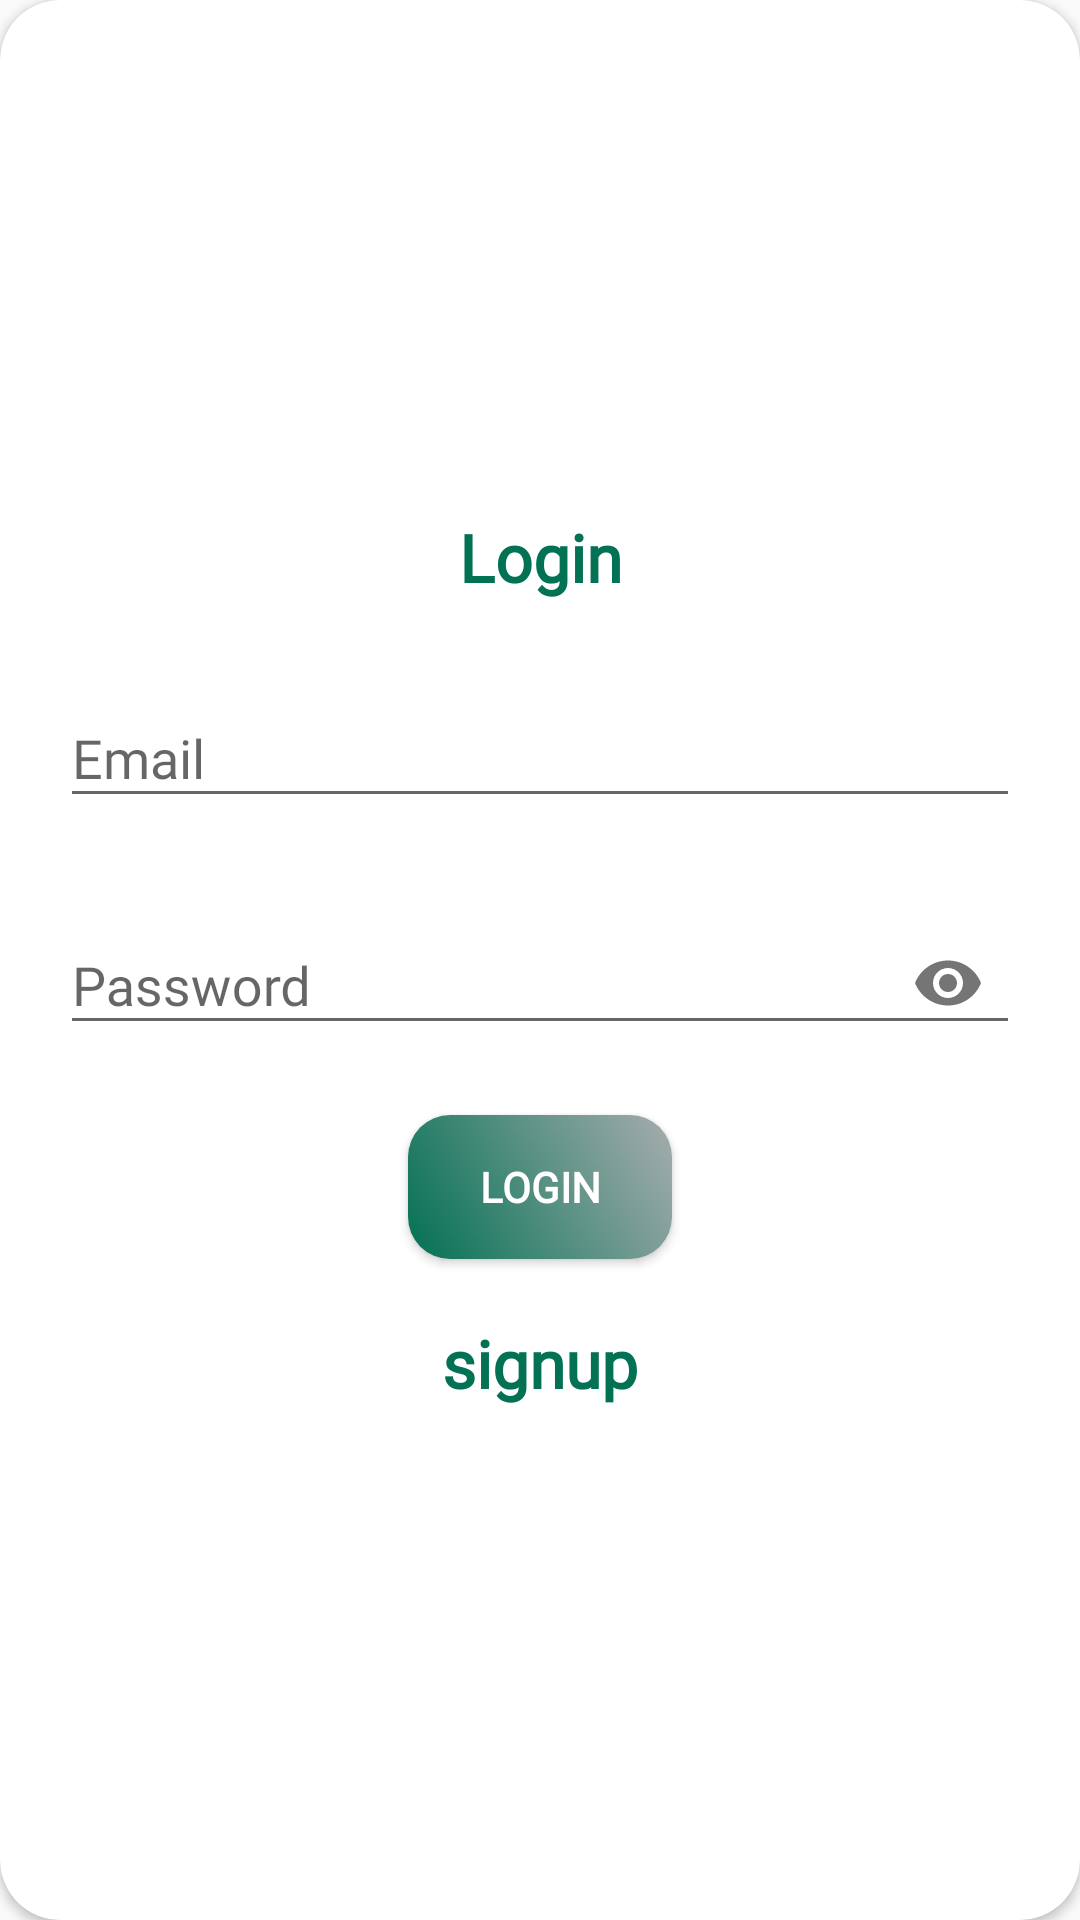

Layout XML and referenced resources for this Android screen:
<!-- AndroidManifest.xml: application theme AppTheme -->
<!-- res/layout/layout_register.xml -->
<?xml version="1.0" encoding="utf-8"?>
<androidx.cardview.widget.CardView xmlns:android="http://schemas.android.com/apk/res/android"
    xmlns:app="http://schemas.android.com/apk/res-auto"
    android:orientation="vertical"
    android:layout_width="match_parent"
    android:layout_height="match_parent"
    style="@style/loginCard"
    app:cardCornerRadius="@dimen/loginCardRadius"
    android:elevation="5dp"
    android:layout_gravity="center"
    android:layout_marginTop="@dimen/loginViewsMargin"
    android:layout_marginBottom="@dimen/loginViewsMargin"
    android:background="@color/whiteCardColor">

    <LinearLayout
        android:layout_width="match_parent"
        android:layout_height="wrap_content"
        android:orientation="vertical"
        android:layout_gravity="center"
        android:padding="20dp">
        <TextView
            android:layout_width="match_parent"
            android:layout_height="wrap_content"
            android:text="@string/login"
            android:textSize="22sp"
            android:fontFamily="@font/poppins_bold"
            android:textAlignment="center"
            android:textColor="#037154"
            android:textStyle="bold"
            android:gravity="center_horizontal">

        </TextView>
        <com.google.android.material.textfield.TextInputLayout
            android:layout_width="match_parent"
            android:layout_height="wrap_content"
            android:id="@+id/textInputPassword"
            android:layout_marginTop="20dp">
            <EditText
                android:layout_width="match_parent"
                android:layout_height="wrap_content"
                android:id="@+id/emailET"
                android:textSize="18sp"
                android:inputType="textEmailAddress"
                android:maxLines="1"
                android:fontFamily="@font/poppins_regular"
                android:hint="@string/login_email_hint"
                />
        </com.google.android.material.textfield.TextInputLayout>

        <com.google.android.material.textfield.TextInputLayout
            android:layout_width="match_parent"
            android:layout_height="wrap_content"
            android:id="@+id/textInputEmail"
            android:layout_marginTop="20dp"
            app:passwordToggleEnabled="true">
            <EditText
                android:layout_width="match_parent"
                android:layout_height="wrap_content"
                android:id="@+id/pwdET"
                android:textSize="18sp"
                android:inputType="textPassword"
                android:fontFamily="@font/poppins_regular"
                android:maxLines="1"
                android:hint="@string/login_password_hint"/>
        </com.google.android.material.textfield.TextInputLayout>

       

        <Button
            android:layout_width="wrap_content"
            android:layout_height="wrap_content"
            android:id="@+id/LoginBtn"
            android:text="@string/login"
            android:fontFamily="@font/poppins_bold"
            android:layout_gravity="center_horizontal"
            android:layout_marginTop="20dp"
            android:textColor="@color/whiteTextColor"
            android:textStyle="bold"
            android:background="@drawable/buttongrd"/>

        <TextView
            android:layout_width="match_parent"
            android:layout_height="wrap_content"
            android:textAlignment="center"
            android:textStyle="bold"
            android:textColor="#037154"
            android:textSize="22sp"
            android:text="@string/login_signup_hint"
            android:fontFamily="@font/poppins_bold"
            android:onClick="viewRegisterClicked"
            android:layout_marginTop="@dimen/loginViewsMargin"/>
    </LinearLayout>
</androidx.cardview.widget.CardView>
<!-- resources referenced by this layout -->
<resources>
  <color name="primaryTextColor">#000</color>
  <color name="whiteCardColor">#fff</color>
  <color name="whiteTextColor">#fff</color>
  <dimen name="loginCardRadius">20dp</dimen>
  <dimen name="loginViewsMargin">20dp</dimen>
  <!-- drawable buttongrd (drawable) -->
  <?xml version="1.0" encoding="utf-8"?>
      <shape xmlns:android="http://schemas.android.com/apk/res/android"
          android:shape="rectangle">
      <corners android:radius="14dp" />
      <gradient
          android:angle="45"
          android:centerX="35%"
          android:endColor="#A6ADAE"
          android:startColor="#037154"
          android:type="linear"/>
      <padding
          android:bottom="0dp"
          android:left="0dp"
          android:right="0dp"
          android:top="0dp" />
      
  
      </shape>
  <string name="login">Login</string>
  <string name="login_email_hint">Email</string>
  <string name="login_password_hint">Password</string>
  <string name="login_signup_hint">signup</string>
  <style name="loginCard" parent="parent" />
  <style name="AppTheme" parent="Theme.AppCompat.Light.DarkActionBar">
          
          <item name="colorPrimary">@color/colorPrimary</item>
          <item name="colorPrimaryDark">@color/colorPrimaryDark</item>
          <item name="colorAccent">@color/colorAccent</item>
      </style>
  <style name="parent">
          <item name="android:layout_width">match_parent</item>
          <item name="android:layout_height">wrap_content</item>
      </style>
  <color name="colorPrimary">#008577</color>
  <color name="colorPrimaryDark">#00574B</color>
  <color name="colorAccent">#9698F7</color>
</resources>
